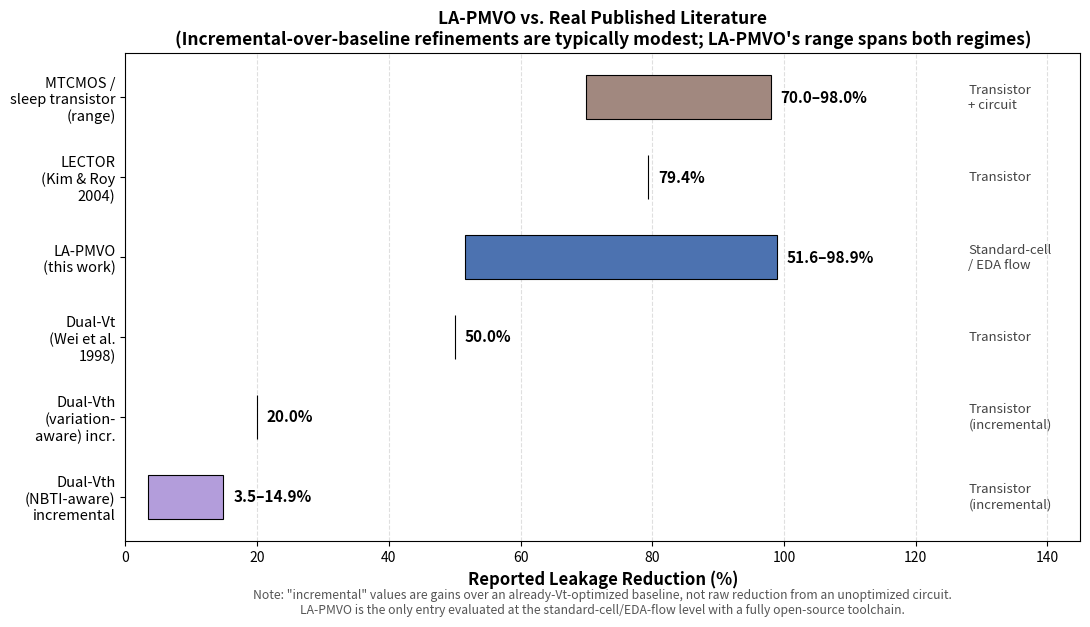

This figure's Python source:
import matplotlib.pyplot as plt
import numpy as np

methods = [
    ("Dual-Vth\n(NBTI-aware)\nincremental", 3.5, 14.9, "#B39DDB", "Transistor\n(incremental)"),
    ("Dual-Vth\n(variation-\naware) incr.", 20.0, 20.0, "#7E57C2", "Transistor\n(incremental)"),
    ("Dual-Vt\n(Wei et al.\n1998)", 50.0, 50.0, "#DD8452", "Transistor"),
    ("LA-PMVO\n(this work)", 51.6, 98.9, "#4C72B0", "Standard-cell\n/ EDA flow"),
    ("LECTOR\n(Kim & Roy\n2004)", 79.4, 79.4, "#C44E52", "Transistor"),
    ("MTCMOS /\nsleep transistor\n(range)", 70.0, 98.0, "#A1887F", "Transistor\n+ circuit"),
]

fig, ax = plt.subplots(figsize=(11, 7), dpi=1000)
y = np.arange(len(methods))

for i, (name, lo, hi, color, level) in enumerate(methods):
    ax.barh(i, hi - lo, left=lo, height=0.55, color=color, edgecolor='black', linewidth=0.8)
    label = f"{lo:.1f}%" if lo == hi else f"{lo:.1f}\u2013{hi:.1f}%"
    ax.text(hi + 1.5, i, label, va='center', fontsize=11, fontweight='bold')
    ax.text(128, i, level, va='center', fontsize=9.5, style='italic', color='#444444')

ax.set_yticks(y)
ax.set_yticklabels([m[0] for m in methods], fontsize=10.5)
ax.set_xlabel('Reported Leakage Reduction (%)', fontsize=12, fontweight='bold')
ax.set_xlim(0, 145)
ax.set_title('LA-PMVO vs. Real Published Literature\n(Incremental-over-baseline refinements are typically modest; LA-PMVO\'s range spans both regimes)',
             fontsize=12.5, fontweight='bold')
ax.grid(axis='x', linestyle='--', alpha=0.4)
ax.set_axisbelow(True)
ax.text(0.5, -0.15, 'Note: "incremental" values are gains over an already-Vt-optimized baseline, not raw reduction from an unoptimized circuit.\nLA-PMVO is the only entry evaluated at the standard-cell/EDA-flow level with a fully open-source toolchain.',
        transform=ax.transAxes, ha='center', fontsize=8.8, style='italic', color='#555555')

plt.tight_layout()
plt.subplots_adjust(bottom=0.22)
plt.savefig('fig7_literature_comparison_1000dpi.png', dpi=1000)
print("Fig 7 saved")
